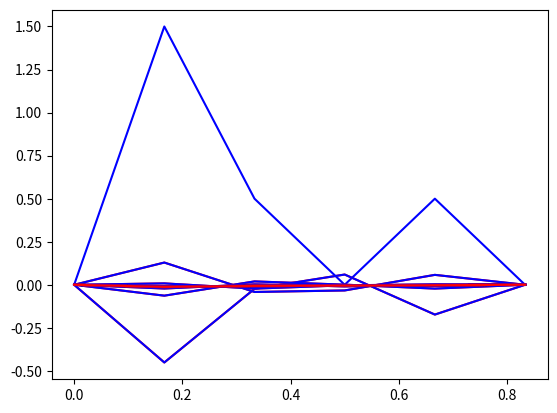

This figure's Python source:
import numpy as np
import matplotlib.pyplot as plt

'''
    ## Take a short look at the heat equation

    The общий вид уравнения

    u' = a**2 u''_xx_ + f(x, t)

    a - diffusitivity of the rod, теплопроводность стержня

    x - coordinate on the rod
    T - temperature of part of the rod at point x
    t - временные отрезки, на которых изменяется температура стержня на всех его участках

    h - шаг сетки по x
    tau - шаг сетки по t
    l - длина стержня
    n - кол-во шагов h, тогда логично, что l = n*h
    _T_ - конечное время нагрева стержня
    m - количество шагов tau, тогда логично, что _T_ = tau*m

    При этом:
    1. x = (0, l)
    2. tau = (0, _T_)

    сетка - это координатная плоскость, на которой по оси x откладываются собственно координаты x, а по оси y координаты времени. При этом, каждая точка соответственно владеет 3-ей координатой, которую и предстоит аппроксимировать - температурой.

    Важные условия:
    1. Концы стержня теплоизолированы, изменение их температуры равно 0, т.е.
        u'_x_(0, t) = 0
        u'_x_(l, t) = 0
    2. Начальное распределение температуры по стержню определяется функцией
        u(x, 0) = phi(x)

        Функция f(x, t) выбирается в виде
            f(x, t) = b(x) * u(x, t)
        1/l + lambda*cos(pi * x / l)
'''

def calc(data): # data = [l, n, _T_, m]
    h = data[0] / data[1]
    tau = data[2] / data[3]
    return h, tau


def f(x, t):
    return 1 + np.cos(np.pi * x)


def f1(x, t):
    return np.sin(x)*t + np.sin(x)


def f2(x, t):
    return 1 + np.cos(2*np.pi*x)


def f3(x, t):
    return sin(3 * pi * x / 2)


def f4(x, t):
    return 4.0 * (1.0 - x) * x

def f5(x, t):
    return 4.0 * (1.0 - x) * t + x * t

def tridiagonal_alg(n, A, B, C, G):
    s = np.zeros(n + 1)
    t = np.zeros(n + 1)
    y = np.zeros(n + 1)
    s[0] = C[0] / B[0]
    t[0] = -G[0] / B[0]
    for i in range(1, n + 1):
        s[i] = C[i] / (B[i] - A[i] * s[i-1])
        t[i] = (A[i] * t[i-1] - G[i]) / (B[i] - A[i]*s[i-1])
    y[n] = t[n]
    for i in range(n-1, -1, -1):
        y[i] = s[i] * y[i+1] + t[i]
    return list(y)

def solve(h, tau, a, n, m, l, _T_, time, T_0=[]):
    x = [i*h for i in range(n)]
    if not (len(T_0)):
        T_0 = [f2(_x, time) for _x in x]
        T_0[0] = 0
        T_0[-1] = 0
    _F_ = [f(_x, time) for _x in x]

    lam = a**2 * tau / h**2

    A = [-lam for i in range(n-2)]
    B = [1 + 2 *lam for i in range(n-2)]
    C = [-lam for i in range(n-2)]
    F = [T_0[i+1] + tau * _F_[i+1] for i in range(n-2)]

    # A = [1 for i in range(n-2)]
    # B = [-(h**2 / (tau * a**2) + 2) for i in range(n-2)]
    # C = [1 for i in range(n-2)]
    # F = [(-(h**2)/(a**2)) * (_F_[i+1] + T_0[i+1]/tau) for i in range(n-2)]

    T_1 = tridiagonal_alg(n-3, A, B, C, F)
    T_1.insert(0, 0)
    T_1.append(0)

    return T_0, T_1

def test():
    a, l, n, _T_, m = 1.0, 1.0, 6, 1.0, 30
    data = [l, n, _T_, m]
    h, tau = calc(data)

    x = [i*h for i in range(n)]
    t = [j*tau for j in range(m)]

    T_0 = [f2(_x, 0) for _x in x]
    T_0[0] = 0
    T_0[-1] = 0

    for j in range(m-1):
        F = [f(_x, t[j+1]) for _x in x]

        lam = a**2 * tau / h**2

        A = [-lam for i in range(n-2)]
        B = [1 + 2 *lam for i in range(n-2)]
        C = [-lam for i in range(n-2)]
        D = [T_0[i+1] + tau * F[i+1] for i in range(n-2)]

        # !
        print(A)
        print(B)
        print(C)
        print(D)

        T_1 = tridiagonal_alg(n-3, A, B, C, D)
        T_1.insert(0, T_0[0])
        T_1.append(T_0[-1])

        # !
        print(T_1)

        plt.plot(x, T_0, color="blue")
        plt.plot(x, T_1, color="red")
        plt.show()

        T_0 = T_1

if __name__ == "__main__":
    test()
